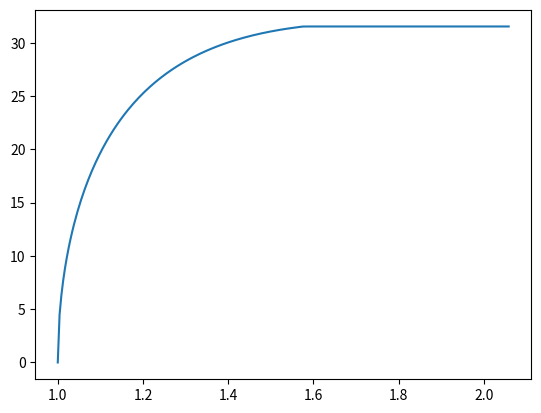

Reproduce this figure in Python.
import numpy as np
import matplotlib.pyplot as plt

#m_c = 
gamma = 1.3
n_j = 0.85
A = 1
R = 0.287
cp = 1005

def corr_mass_flow(pi_noz):
    eff_prod = n_j*(1 - (1/pi_noz)**((gamma - 1)/gamma))
    c_5sq_over_T04 = 2.0*cp*eff_prod
    T5_over_T04 = 1 - eff_prod

    return np.sqrt(c_5sq_over_T04) * A/(R * pi_noz * T5_over_T04)

critical_pr = 1/(1 - 1/n_j*((gamma-1)/(gamma + 1)))**(gamma/(gamma-1))
choked_flow = corr_mass_flow(critical_pr)

def nozzle_mass_flow(pi_noz):
    unchoked = corr_mass_flow(pi_noz)
    if pi_noz < critical_pr:
        if unchoked < choked_flow:
            return unchoked
    return choked_flow

vfunc = np.vectorize(nozzle_mass_flow)

pr = np.linspace(1.0, critical_pr, 251)

plt.plot(pr, vfunc(pr))

plt.show()